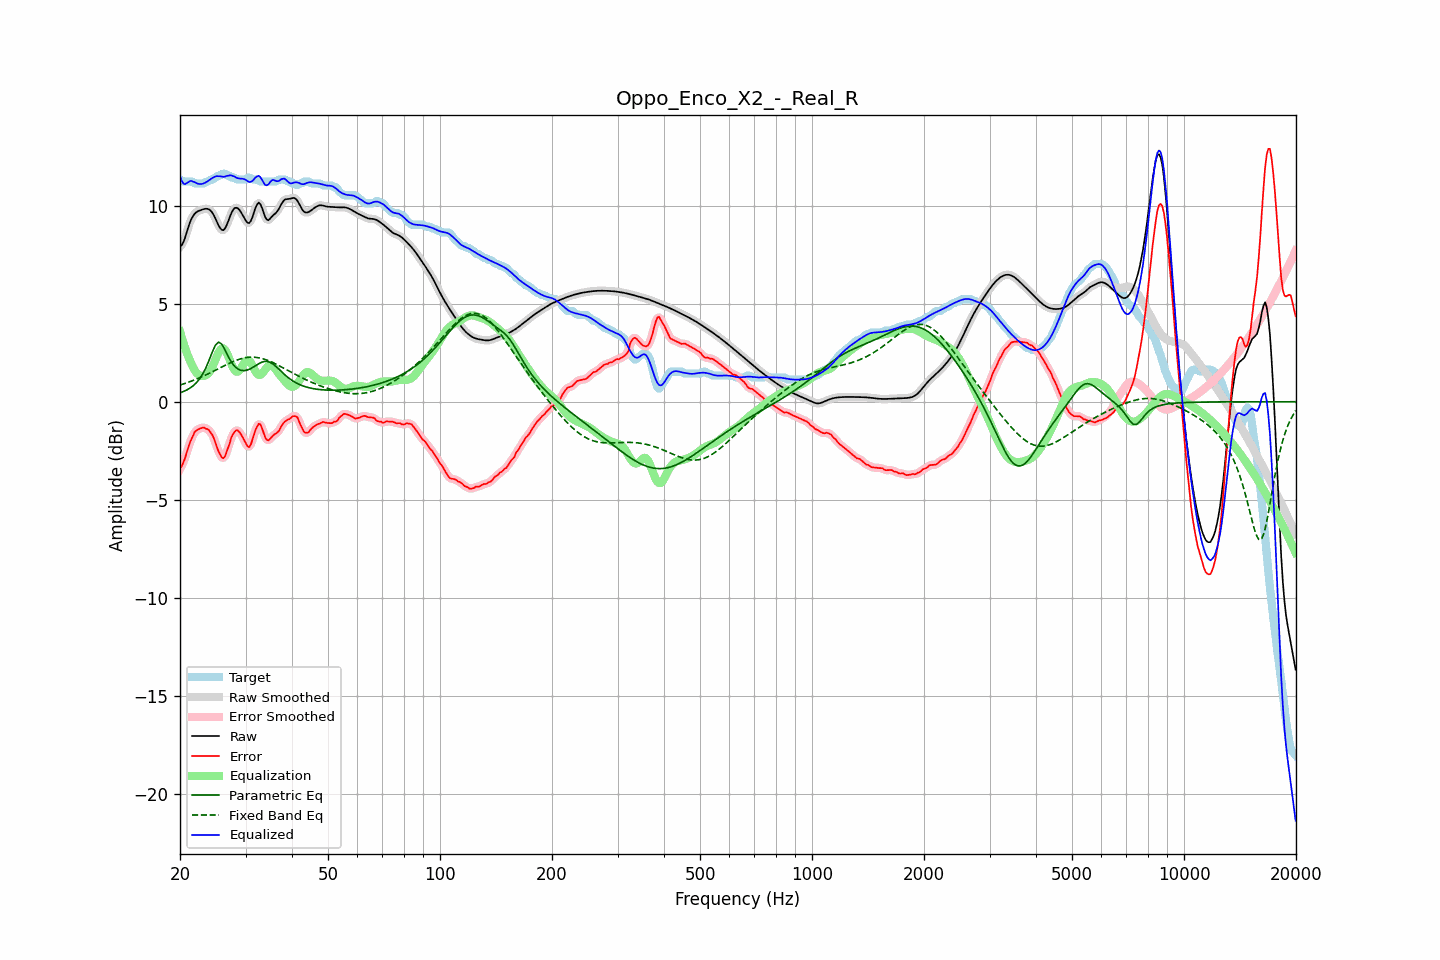

The data file committed next to this chart (first rows):
frequency, raw, error, smoothed, error_smoothed, equalization, parametric_eq, fixed_band_eq, equalized_raw, equalized_smoothed, target
20.00, 7.92, -3.41, 7.90, -3.43, 3.58, 0.45, 0.85, 11.51, 11.48, 11.34
20.20, 7.98, -3.30, 8.00, -3.28, 3.30, 0.48, 0.88, 11.28, 11.30, 11.29
20.40, 8.12, -3.12, 8.15, -3.10, 3.03, 0.52, 0.90, 11.14, 11.17, 11.24
20.61, 8.33, -2.91, 8.34, -2.90, 2.77, 0.55, 0.93, 11.10, 11.11, 11.24
20.81, 8.60, -2.64, 8.59, -2.64, 2.54, 0.59, 0.96, 11.14, 11.13, 11.24
21.02, 8.86, -2.37, 8.86, -2.38, 2.33, 0.64, 0.99, 11.19, 11.19, 11.24
21.23, 9.11, -2.12, 9.10, -2.14, 2.14, 0.68, 1.02, 11.25, 11.24, 11.24
21.44, 9.31, -1.93, 9.30, -1.92, 1.96, 0.74, 1.05, 11.27, 11.27, 11.24
21.66, 9.46, -1.76, 9.46, -1.74, 1.78, 0.80, 1.08, 11.23, 11.24, 11.22
21.87, 9.58, -1.56, 9.58, -1.59, 1.62, 0.88, 1.11, 11.21, 11.20, 11.14
22.09, 9.66, -1.48, 9.66, -1.48, 1.50, 0.95, 1.15, 11.16, 11.16, 11.14
22.31, 9.71, -1.42, 9.71, -1.42, 1.42, 1.05, 1.18, 11.13, 11.13, 11.14
22.54, 9.75, -1.39, 9.75, -1.38, 1.36, 1.15, 1.22, 11.11, 11.11, 11.14
22.76, 9.78, -1.35, 9.78, -1.35, 1.33, 1.27, 1.25, 11.11, 11.11, 11.14
22.99, 9.81, -1.33, 9.81, -1.33, 1.31, 1.40, 1.29, 11.12, 11.12, 11.14
23.22, 9.83, -1.31, 9.83, -1.33, 1.32, 1.55, 1.33, 11.15, 11.15, 11.14
23.45, 9.84, -1.37, 9.85, -1.35, 1.34, 1.71, 1.36, 11.19, 11.19, 11.22
23.69, 9.84, -1.39, 9.84, -1.40, 1.40, 1.91, 1.40, 11.24, 11.24, 11.24
23.92, 9.82, -1.45, 9.81, -1.47, 1.48, 2.10, 1.44, 11.30, 11.29, 11.27
24.16, 9.76, -1.57, 9.75, -1.55, 1.60, 2.31, 1.48, 11.35, 11.35, 11.33
24.40, 9.66, -1.68, 9.65, -1.69, 1.75, 2.52, 1.52, 11.41, 11.41, 11.34
24.65, 9.52, -1.85, 9.52, -1.87, 1.93, 2.70, 1.57, 11.46, 11.45, 11.37
24.89, 9.36, -2.08, 9.35, -2.08, 2.14, 2.88, 1.61, 11.49, 11.49, 11.43
25.14, 9.18, -2.32, 9.17, -2.31, 2.34, 2.97, 1.65, 11.51, 11.51, 11.50
25.39, 8.99, -2.55, 9.00, -2.53, 2.51, 3.04, 1.69, 11.50, 11.51, 11.54
25.65, 8.86, -2.69, 8.85, -2.72, 2.65, 2.99, 1.73, 11.50, 11.50, 11.55
25.91, 8.77, -2.84, 8.77, -2.84, 2.72, 2.93, 1.78, 11.49, 11.49, 11.61
26.16, 8.75, -2.88, 8.77, -2.86, 2.72, 2.79, 1.82, 11.47, 11.49, 11.64
26.43, 8.84, -2.79, 8.85, -2.77, 2.65, 2.65, 1.86, 11.49, 11.50, 11.63
26.69, 9.01, -2.56, 9.00, -2.58, 2.51, 2.48, 1.90, 11.52, 11.51, 11.56
26.96, 9.21, -2.33, 9.21, -2.33, 2.33, 2.31, 1.94, 11.53, 11.54, 11.54
27.23, 9.43, -2.10, 9.43, -2.07, 2.12, 2.16, 1.98, 11.55, 11.55, 11.53
27.50, 9.63, -1.80, 9.63, -1.84, 1.91, 2.02, 2.01, 11.54, 11.54, 11.44
27.77, 9.78, -1.65, 9.78, -1.65, 1.73, 1.91, 2.05, 11.52, 11.51, 11.44
28.05, 9.88, -1.54, 9.87, -1.52, 1.60, 1.80, 2.08, 11.49, 11.48, 11.42
28.33, 9.90, -1.46, 9.90, -1.47, 1.53, 1.73, 2.11, 11.43, 11.43, 11.35
28.62, 9.87, -1.47, 9.87, -1.48, 1.54, 1.67, 2.15, 11.41, 11.40, 11.34
28.90, 9.78, -1.55, 9.78, -1.55, 1.60, 1.63, 2.17, 11.39, 11.38, 11.34
29.19, 9.66, -1.68, 9.66, -1.67, 1.72, 1.60, 2.20, 11.38, 11.38, 11.34
29.48, 9.52, -1.82, 9.52, -1.81, 1.86, 1.59, 2.22, 11.37, 11.37, 11.34
29.78, 9.37, -1.97, 9.37, -1.98, 1.99, 1.59, 2.24, 11.36, 11.35, 11.34
30.08, 9.23, -2.12, 9.23, -2.14, 2.08, 1.60, 2.25, 11.32, 11.31, 11.35
30.38, 9.13, -2.28, 9.14, -2.26, 2.12, 1.62, 2.26, 11.26, 11.26, 11.41
30.68, 9.11, -2.32, 9.13, -2.29, 2.10, 1.65, 2.27, 11.21, 11.23, 11.44
30.99, 9.22, -2.20, 9.22, -2.18, 2.00, 1.69, 2.27, 11.22, 11.23, 11.42
31.30, 9.40, -1.95, 9.41, -1.96, 1.86, 1.74, 2.27, 11.27, 11.27, 11.36
31.61, 9.65, -1.69, 9.65, -1.70, 1.70, 1.79, 2.27, 11.34, 11.35, 11.34
31.93, 9.91, -1.43, 9.89, -1.44, 1.55, 1.84, 2.26, 11.45, 11.44, 11.34
32.24, 10.07, -1.27, 10.07, -1.24, 1.43, 1.89, 2.26, 11.50, 11.50, 11.34
32.57, 10.16, -1.12, 10.13, -1.15, 1.37, 1.94, 2.24, 11.53, 11.51, 11.28
32.89, 10.08, -1.15, 10.07, -1.19, 1.38, 1.98, 2.22, 11.46, 11.44, 11.24
33.22, 9.89, -1.34, 9.89, -1.35, 1.44, 2.02, 2.20, 11.33, 11.32, 11.24
33.55, 9.65, -1.59, 9.65, -1.58, 1.53, 2.05, 2.18, 11.18, 11.18, 11.24
33.89, 9.42, -1.82, 9.44, -1.80, 1.64, 2.06, 2.15, 11.06, 11.08, 11.24
34.23, 9.30, -1.94, 9.31, -1.93, 1.75, 2.06, 2.12, 11.04, 11.05, 11.24
34.57, 9.26, -1.98, 9.28, -1.96, 1.83, 2.04, 2.09, 11.09, 11.10, 11.24
34.92, 9.34, -1.90, 9.33, -1.90, 1.87, 2.01, 2.06, 11.21, 11.20, 11.24
35.27, 9.43, -1.80, 9.42, -1.81, 1.86, 1.97, 2.02, 11.29, 11.28, 11.24
35.62, 9.52, -1.72, 9.51, -1.72, 1.80, 1.91, 1.99, 11.32, 11.31, 11.24
35.97, 9.58, -1.65, 9.59, -1.66, 1.70, 1.85, 1.95, 11.29, 11.29, 11.24
... 635 more rows
